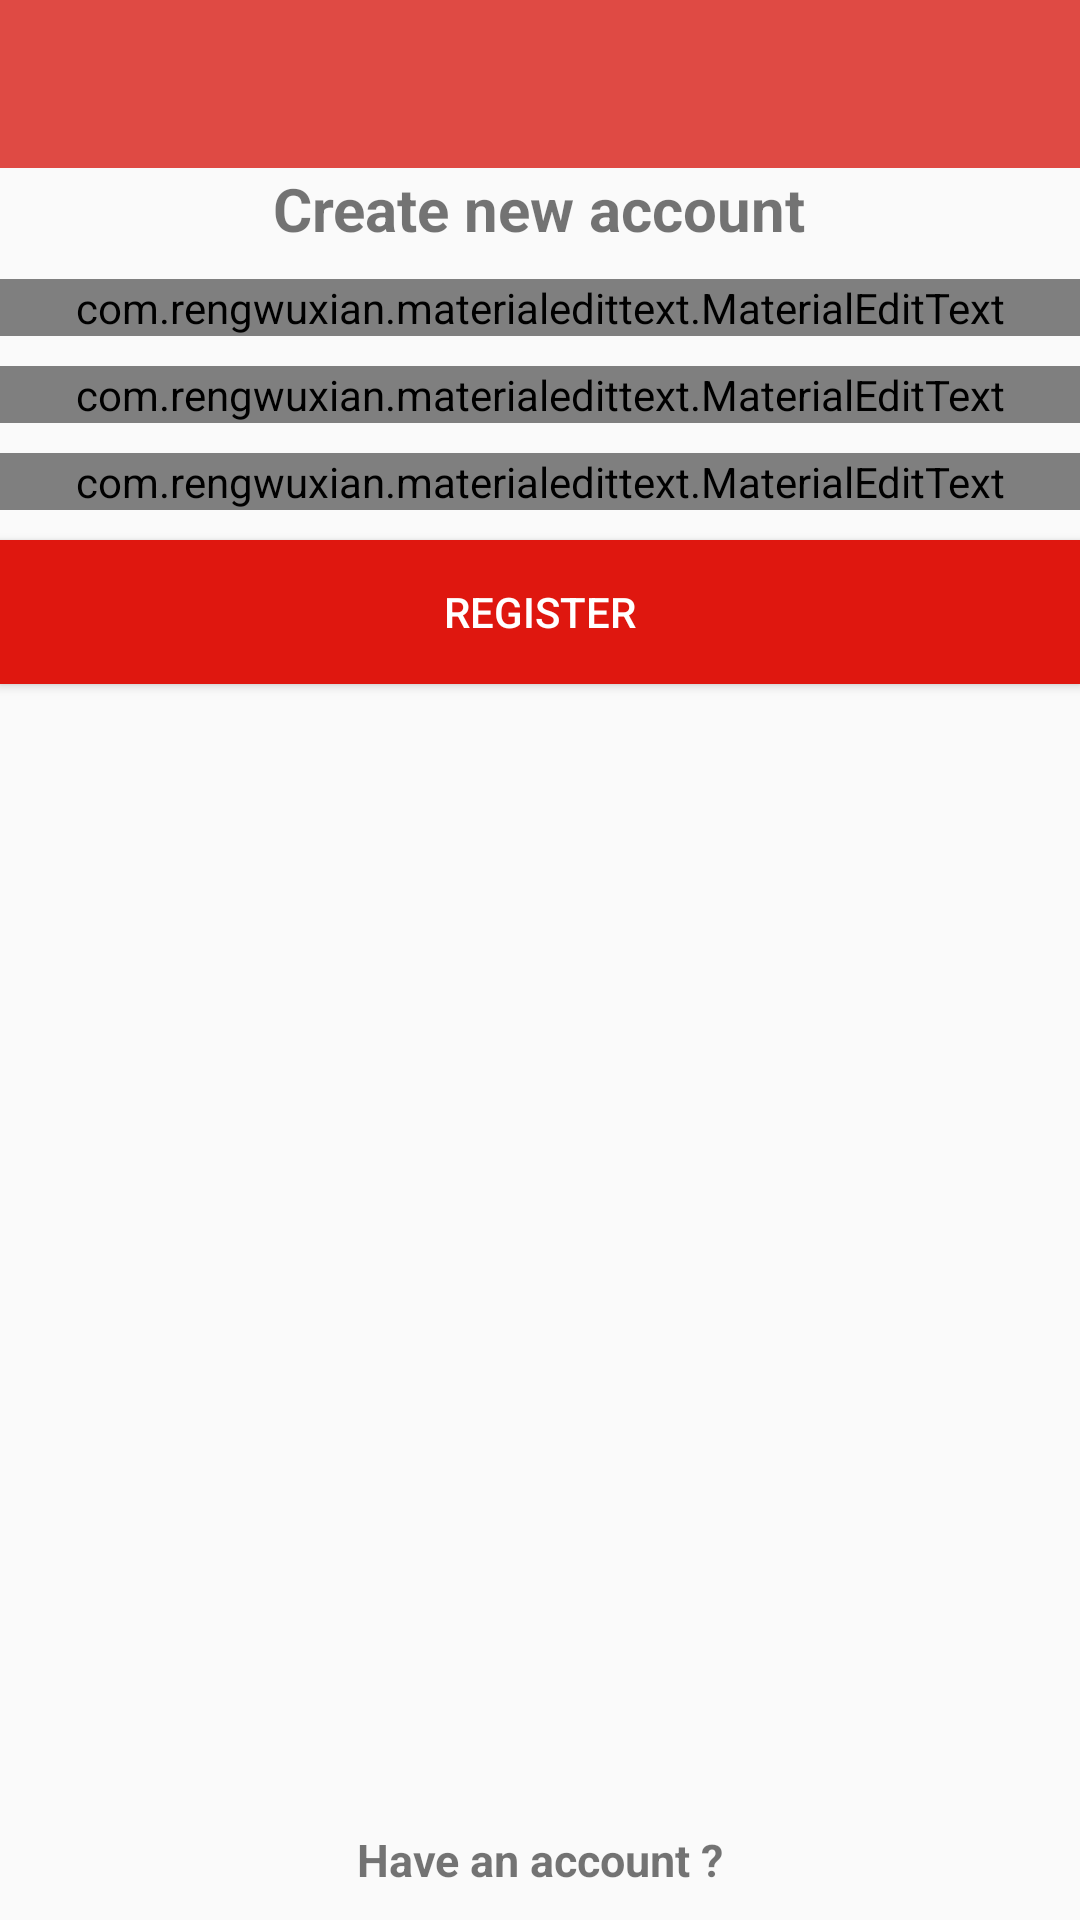

Layout XML and referenced resources for this Android screen:
<!-- AndroidManifest.xml: application theme AppTheme -->
<!-- res/layout/activity_register.xml -->
<?xml version="1.0" encoding="utf-8"?>
<RelativeLayout xmlns:android="http://schemas.android.com/apk/res/android"
    xmlns:tools="http://schemas.android.com/tools"
    xmlns:app="http://schemas.android.com/apk/res-auto"
    android:orientation="vertical"
    android:layout_width="match_parent"
    android:layout_height="match_parent"
    tools:context=".RegisterActivity">

    <include
        android:id="@+id/toolbar"
        layout="@layout/bar_layout"/>

    <LinearLayout
        android:layout_width="match_parent"
        android:layout_height="match_parent"
        android:orientation="vertical"
        android:gravity="center_horizontal"
        android:layout_below="@id/toolbar">

        <TextView
            android:layout_width="wrap_content"
            android:layout_height="wrap_content"
            android:text="Create new account"
            android:textSize="20sp"
            android:textStyle="bold"/>

        <com.rengwuxian.materialedittext.MaterialEditText
            android:layout_width="match_parent"
            android:layout_height="wrap_content"
            android:id="@+id/username"
            android:layout_marginTop="10dp"
            app:met_floatingLabel="normal"
            android:hint="Username"/>

        <com.rengwuxian.materialedittext.MaterialEditText
            android:layout_width="match_parent"
            android:layout_height="wrap_content"
            android:id="@+id/email"
            android:layout_marginTop="10dp"
            app:met_floatingLabel="normal"
            android:inputType="textEmailAddress"
            android:hint="Email"/>

        <com.rengwuxian.materialedittext.MaterialEditText
            android:layout_width="match_parent"
            android:layout_height="wrap_content"
            android:id="@+id/password"
            android:layout_marginTop="10dp"
            app:met_floatingLabel="normal"
            android:inputType="textPassword"
            android:hint="Password"/>

        <Button
            android:layout_width="match_parent"
            android:layout_height="wrap_content"
            android:text="register"
            android:id="@+id/btnRegister"
            android:background="@color/colorPrimary"
            android:layout_marginTop="10dp"
            android:textColor="#fff">
        </Button>


        <TextView
            android:id="@+id/toLogin"
            android:layout_width="match_parent"
            android:layout_height="match_parent"
            android:text="Have an account ?"
            android:textSize="15sp"
            android:layout_marginBottom="10dp"
            android:textStyle="bold"
            android:gravity="bottom|center" />

    </LinearLayout>


</RelativeLayout>
<!-- res/layout/bar_layout.xml (included above) -->
<?xml version="1.0" encoding="utf-8"?>
<androidx.appcompat.widget.Toolbar xmlns:android="http://schemas.android.com/apk/res/android"
    xmlns:app="http://schemas.android.com/apk/res-auto"
    android:orientation="vertical"
    android:layout_width="match_parent"
    android:layout_height="wrap_content"
    android:id="@+id/toolbar"
    android:background="@color/colorPrimaryDark"
    android:theme="@style/Theme.AppCompat.Light"
    app:popupTheme="@style/MenuStyle"
    app:titleTextColor="#fff">

</androidx.appcompat.widget.Toolbar>
<!-- resources referenced by this layout -->
<resources>
  <color name="colorPrimary">#FFDF170F</color>
  <color name="colorPrimaryDark">#DF4A44</color>
  <style name="MenuStyle" parent="Theme.AppCompat.Light">
          <item name="android:background">@android:color/white</item>
      </style>
  <style name="AppTheme" parent="Theme.AppCompat.Light.NoActionBar">
          
          <item name="colorPrimary">@color/colorPrimary</item>
          <item name="colorPrimaryDark">@color/colorPrimaryDark</item>
          <item name="colorAccent">@color/colorAccent</item>
      </style>
  <color name="colorAccent">#D81B60</color>
</resources>
